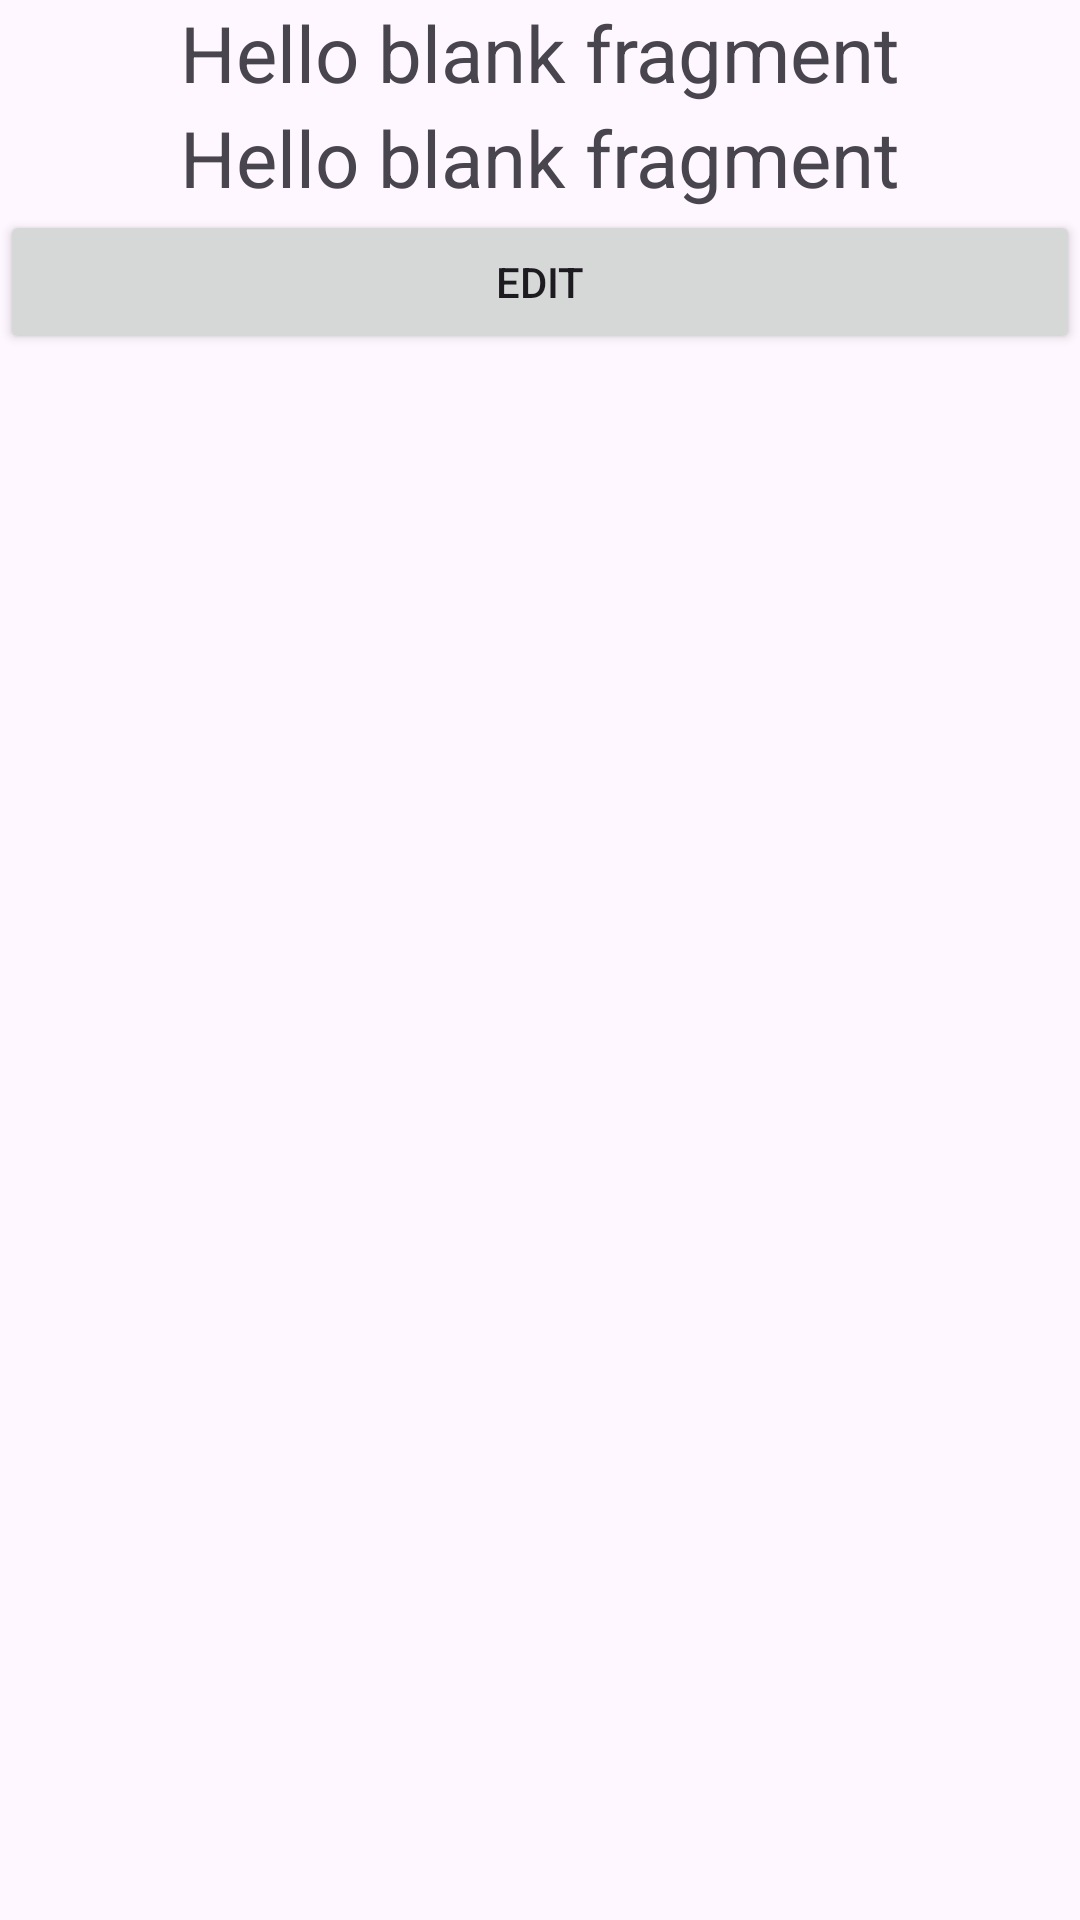

The Android layout XML behind this screen, and the referenced resources:
<!-- AndroidManifest.xml: application theme Theme.FragmentH -->
<!-- res/layout/fragment_contact_details.xml -->
<?xml version="1.0" encoding="utf-8"?>
<LinearLayout xmlns:android="http://schemas.android.com/apk/res/android"
    xmlns:tools="http://schemas.android.com/tools"
    android:layout_width="match_parent"
    android:layout_height="match_parent"
    tools:context=".ContactDetailsFragment"
    android:orientation="vertical">

    <TextView
        android:id="@+id/name"
        android:layout_width="match_parent"
        android:layout_height="wrap_content"
        android:gravity="center"
        android:text="@string/hello_blank_fragment"
        android:textSize="26dp" />
    <TextView
        android:id="@+id/phone"
        android:layout_width="match_parent"
        android:layout_height="wrap_content"
        android:gravity="center"
        android:text="@string/hello_blank_fragment"
        android:textSize="26dp" />

    <Button
        android:id="@+id/editButton"
        android:layout_width="match_parent"
        android:layout_height="wrap_content"
        android:text="edit" />

    <EditText
        android:id="@+id/editName"
        android:layout_width="match_parent"
        android:layout_height="wrap_content"
        android:ems="10"
        android:inputType="text"
        android:visibility="gone"
        />

    <EditText
        android:id="@+id/editLastName"
        android:layout_width="match_parent"
        android:layout_height="wrap_content"
        android:ems="10"
        android:visibility="gone"
        android:inputType="text"
        />

    <EditText
        android:id="@+id/editPhone"
        android:layout_width="match_parent"
        android:layout_height="wrap_content"
        android:ems="10"
        android:visibility="gone"
        android:inputType="phone"
        />

    <Button
        android:id="@+id/saveButton"
        android:layout_width="match_parent"
        android:layout_height="wrap_content"
        android:visibility="gone"
        android:text="save" />


</LinearLayout>
<!-- resources referenced by this layout -->
<resources>
  <string name="hello_blank_fragment">Hello blank fragment</string>
  <style name="Theme.FragmentH" parent="Base.Theme.FragmentH" />
  <style name="Base.Theme.FragmentH" parent="Theme.Material3.DayNight.NoActionBar">
          
          
      </style>
</resources>
